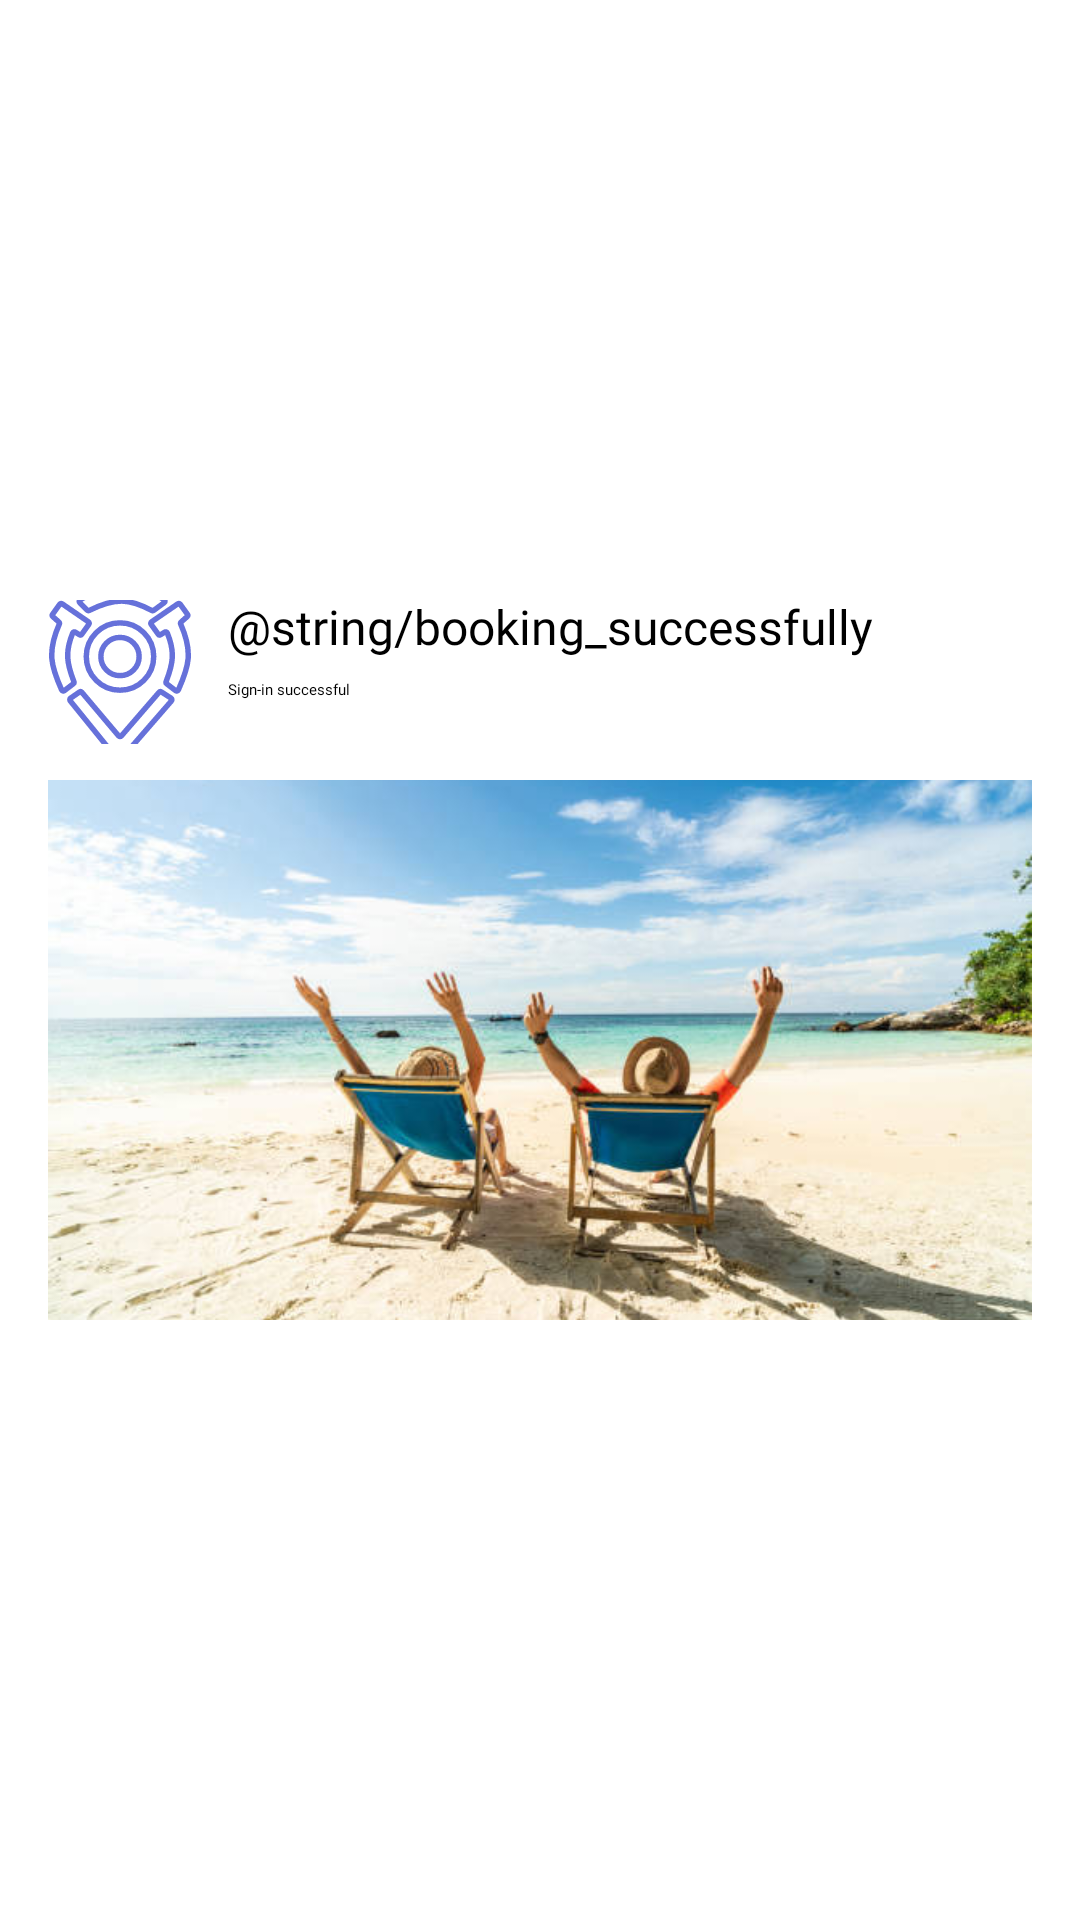

Android layout source for this screen:
<!-- AndroidManifest.xml: application theme Theme.Tourify -->
<!-- res/layout/layout_noti_booking.xml -->
<?xml version="1.0" encoding="utf-8"?>
<LinearLayout xmlns:android="http://schemas.android.com/apk/res/android"
    xmlns:app="http://schemas.android.com/apk/res-auto"
    xmlns:tools="http://schemas.android.com/tools"
    android:layout_width="match_parent"
    android:layout_height="wrap_content"
    android:background="@drawable/bg_notification_view"
    android:gravity="center_vertical"
    android:orientation="vertical"
    android:padding="16dp">

    <LinearLayout
        android:layout_width="match_parent"
        android:layout_height="wrap_content"
        android:layout_gravity="center_vertical"
        android:orientation="horizontal">


        <ImageView
            android:layout_width="48.dp"
            android:layout_height="48.dp"
            android:layout_gravity="center_vertical"
            android:background="@drawable/bg_notification_view"
            android:scaleType="centerCrop"
            android:src="@drawable/ic_logo_app"
            app:layout_constraintEnd_toEndOf="parent"
            app:layout_constraintStart_toStartOf="parent"
            tools:layout_editor_absoluteY="16dp" />

        <LinearLayout
            android:id="@+id/linearLayout"
            android:layout_width="match_parent"
            android:layout_height="wrap_content"
            android:layout_marginStart="12dp"
            android:orientation="vertical"
            android:visibility="visible"
            app:layout_constraintEnd_toEndOf="parent"
            app:layout_constraintStart_toEndOf="@+id/cardView2"
            app:layout_constraintTop_toTopOf="parent">

            <TextView
                android:layout_width="match_parent"
                android:layout_height="wrap_content"
                android:fontFamily="@font/poppins_semibold"
                android:includeFontPadding="false"
                android:text="@string/booking_successfully"
                android:textColor="@color/com_facebook_blue"
                android:textSize="16.sp" />

            <TextView
                android:id="@+id/tourName"
                android:layout_width="match_parent"
                android:layout_height="match_parent"
                android:layout_marginTop="8.dp"
                android:fontFamily="@font/poppins_regular"
                android:includeFontPadding="false"
                android:text="@string/login_success" />
        </LinearLayout>
    </LinearLayout>

    <ImageView
        android:layout_marginTop="12dp"
        android:id="@+id/image_view"
        android:layout_width="wrap_content"
        android:layout_height="180.dp"
        android:background="@drawable/bg_notification_view"
        android:scaleType="centerCrop"
        android:src="@drawable/img_test_data_1"
        app:layout_constraintBottom_toBottomOf="parent"
        app:layout_constraintEnd_toEndOf="parent"
        app:layout_constraintStart_toStartOf="parent"
        app:layout_constraintTop_toTopOf="parent" />


</LinearLayout>
<!-- resources referenced by this layout -->
<resources>
  <!-- drawable ic_logo_app: vector/xml drawable (drawable, 2526 chars, omitted) -->
  <!-- drawable img_test_data_1: jpg bitmap (drawable, 44401 bytes) -->
  <string name="booking_successfully">Reserva exitosa</string>
  <string name="login_success">Sign-in successful</string>
  <style name="Theme.Tourify" parent="android:Theme.Material.Light.NoActionBar" />
</resources>
